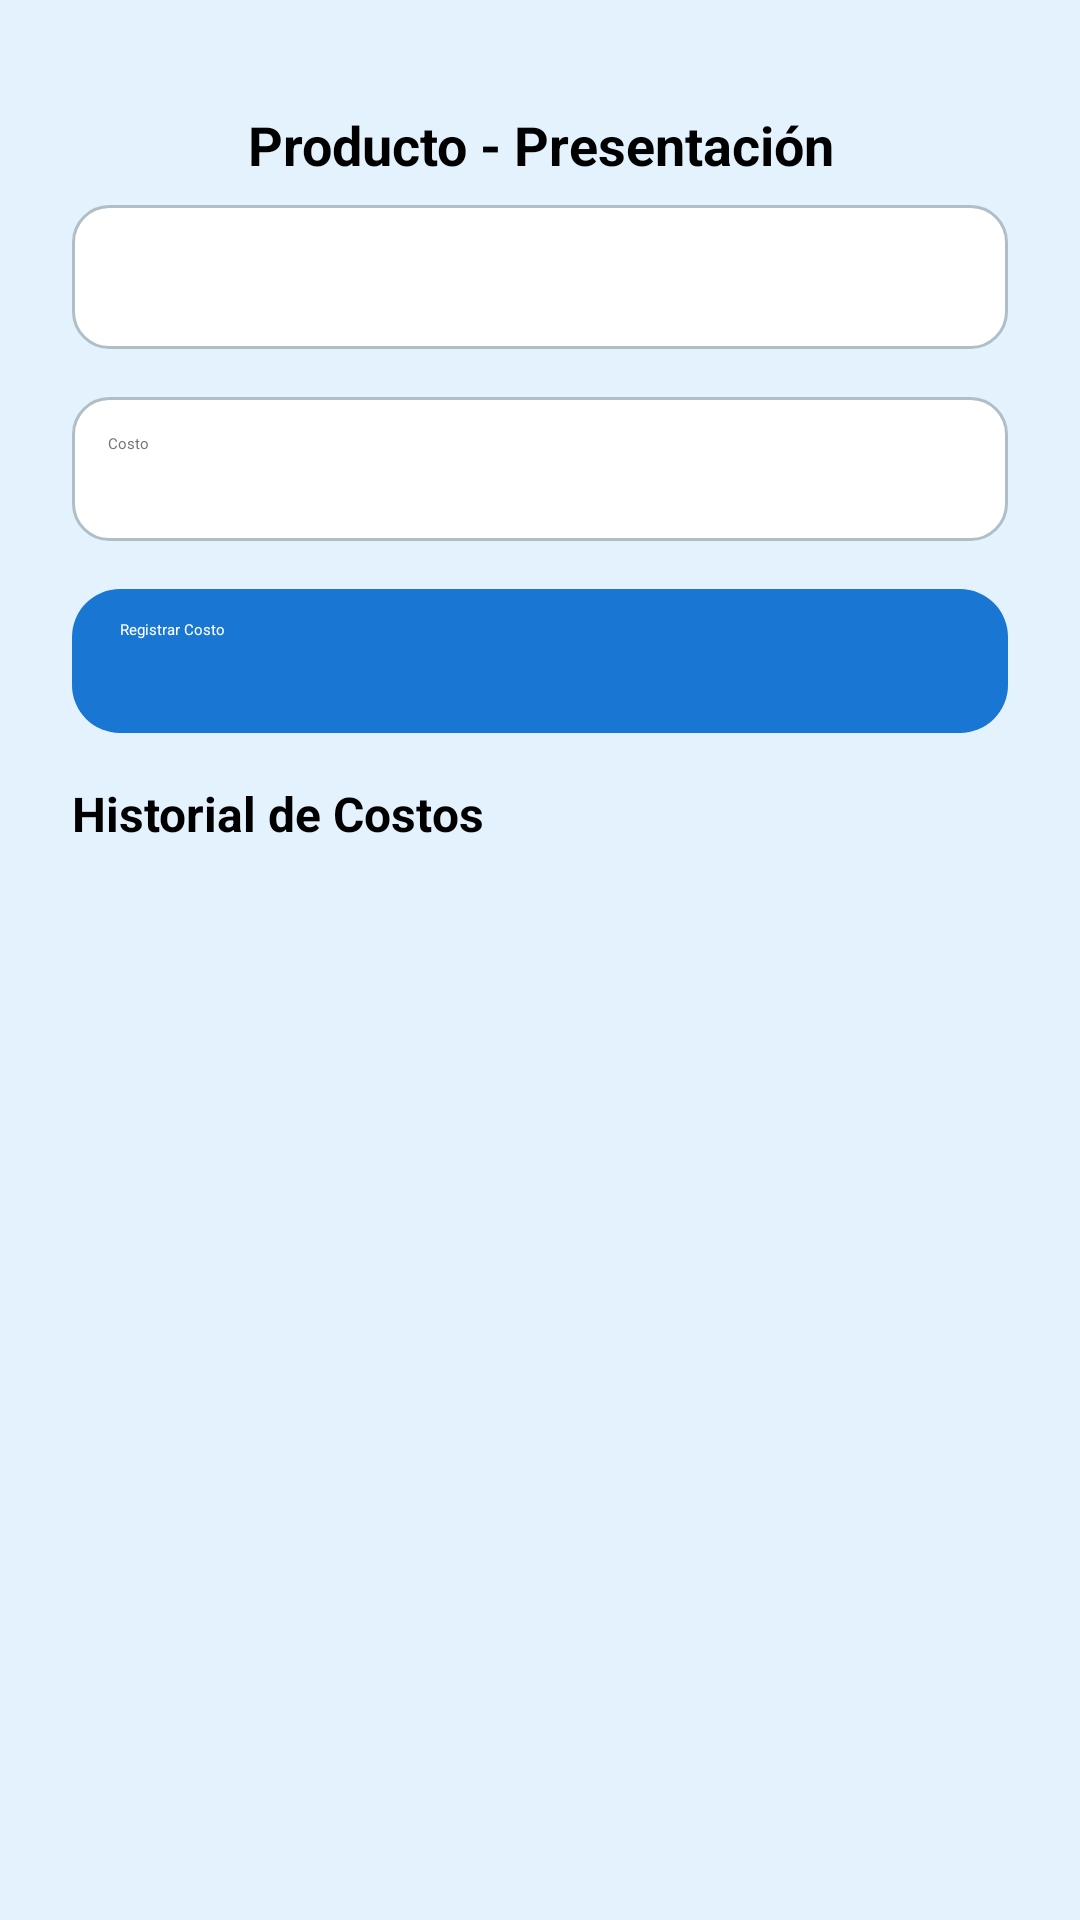

This screen was rendered from an Android layout file. Write that file and the resources it references.
<!-- AndroidManifest.xml: application theme Theme.Oil_App -->
<!-- res/layout/activity_registrar_costos.xml -->
<?xml version="1.0" encoding="utf-8"?>
<androidx.constraintlayout.widget.ConstraintLayout
    xmlns:android="http://schemas.android.com/apk/res/android"
    xmlns:tools="http://schemas.android.com/tools"
    xmlns:app="http://schemas.android.com/apk/res-auto"
    android:layout_width="match_parent"
    android:layout_height="match_parent"
    android:background="#E3F2FD"
    android:padding="24dp"
    tools:context=".RegistrarCostosActivity">

    <TextView
        android:id="@+id/textTitulo"
        android:layout_width="0dp"
        android:layout_height="wrap_content"
        android:text="Producto - Presentación"
        android:textSize="18sp"
        android:textStyle="bold"
        android:textColor="#000000"
        android:gravity="center"
        android:maxLines="3"
        android:ellipsize="end"
        app:layout_constraintTop_toTopOf="parent"
        app:layout_constraintStart_toStartOf="parent"
        app:layout_constraintEnd_toEndOf="parent"
        android:layout_marginTop="12dp"
        android:layout_marginBottom="12dp"/>

    <EditText
        android:id="@+id/editCosto"
        android:layout_width="0dp"
        android:layout_height="48dp"
        android:hint="Costo"
        android:inputType="numberDecimal"
        android:background="@drawable/edittext_bg"
        android:padding="12dp"
        android:textColor="#000000"
        android:textColorHint="#757575"
        app:layout_constraintTop_toBottomOf="@id/spinnerMoneda"
        app:layout_constraintStart_toStartOf="parent"
        app:layout_constraintEnd_toEndOf="parent"
        android:layout_marginTop="16dp" />

    <Spinner
        android:id="@+id/spinnerMoneda"
        android:layout_width="0dp"
        android:layout_height="48dp"
        android:background="@drawable/edittext_bg"
        android:popupBackground="@drawable/custom_dropdown_background"
        android:padding="12dp"
        android:spinnerMode="dropdown"
        android:textColor="#000000"
        android:dropDownVerticalOffset="8dp"
        app:layout_constraintTop_toBottomOf="@id/textTitulo"
        app:layout_constraintStart_toStartOf="parent"
        app:layout_constraintEnd_toEndOf="parent"
        android:layout_marginTop="8dp"/>


    <Button
        android:id="@+id/btnRegistrar"
        android:layout_width="0dp"
        android:layout_height="48dp"
        android:text="Registrar Costo"
        android:textColor="#FFFFFF"
        android:background="@drawable/button_selector"
        app:layout_constraintTop_toBottomOf="@id/editCosto"
        app:layout_constraintStart_toStartOf="parent"
        app:layout_constraintEnd_toEndOf="parent"
        android:layout_marginTop="16dp" />

    <TextView
        android:id="@+id/textHistorial"
        android:layout_width="wrap_content"
        android:layout_height="wrap_content"
        android:text="Historial de Costos"
        android:textStyle="bold"
        android:textColor="#000000"
        android:textSize="16sp"
        app:layout_constraintTop_toBottomOf="@id/btnRegistrar"
        app:layout_constraintStart_toStartOf="parent"
        android:layout_marginTop="16dp" />

    <androidx.recyclerview.widget.RecyclerView
        android:id="@+id/recyclerCostos"
        android:layout_width="0dp"
        android:layout_height="0dp"
        android:layout_marginTop="8dp"
        app:layout_constraintTop_toBottomOf="@id/textHistorial"
        app:layout_constraintBottom_toBottomOf="parent"
        app:layout_constraintStart_toStartOf="parent"
        app:layout_constraintEnd_toEndOf="parent" />

</androidx.constraintlayout.widget.ConstraintLayout>
<!-- resources referenced by this layout -->
<resources>
  <!-- drawable button_selector (drawable) -->
  <selector xmlns:android="http://schemas.android.com/apk/res/android">
      <item android:drawable="@drawable/button_bg_pressed" android:state_pressed="true"/>
      <item android:drawable="@drawable/button_bg"/>
  </selector>
  <!-- drawable custom_dropdown_background (drawable) -->
  <?xml version="1.0" encoding="utf-8"?>
  <shape xmlns:android="http://schemas.android.com/apk/res/android">
      <solid android:color="#FFFFFF" />
      <corners android:radius="8dp" />
      <stroke android:color="#CCCCCC" android:width="1dp" />
      <padding android:left="8dp" android:top="8dp" android:right="8dp" android:bottom="8dp" />
  </shape>
  <!-- drawable edittext_bg (drawable) -->
  <shape xmlns:android="http://schemas.android.com/apk/res/android" android:shape="rectangle">
      <solid android:color="#FFFFFF" />
      <corners android:radius="12dp" />
      <stroke android:width="1dp" android:color="#B0BEC5" />
  </shape>
  <style name="Theme.Oil_App" parent="Base.Theme.Oil_App" />
  <!-- drawable button_bg_pressed (drawable) -->
  <shape xmlns:android="http://schemas.android.com/apk/res/android" android:shape="rectangle">
      <solid android:color="#1565C0" />
      <corners android:radius="16dp" />
  </shape>
  <!-- drawable button_bg (drawable) -->
  <shape xmlns:android="http://schemas.android.com/apk/res/android" android:shape="rectangle">
      <solid android:color="#1976D2" />
      <corners android:radius="16dp" />
      <padding android:left="16dp" android:top="10dp" android:right="16dp" android:bottom="10dp"/>
  </shape>
  <style name="Base.Theme.Oil_App" parent="Theme.Material3.DayNight.NoActionBar">
          <item name="colorPrimary">#1976D2</item>
          <item name="colorOnPrimary">#FFFFFF</item>
          <item name="colorSecondary">#0288D1</item>
          <item name="colorOnSecondary">#FFFFFF</item>
      </style>
</resources>
